The GitHub repository quangduyhcmut/HoG-SVM-Traffic-Sign-Detection contains a labelled image folder "from_scratch" with 3 categories: cam dung va do, cam nguoc chieu, cam re. Examples follow, each with its label.

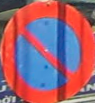
Label: cam dung va do

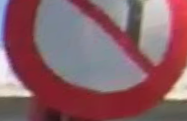
Label: cam re

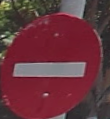
Label: cam nguoc chieu

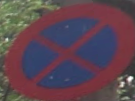
Label: cam dung va do

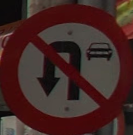
Label: cam re

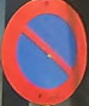
Label: cam dung va do
